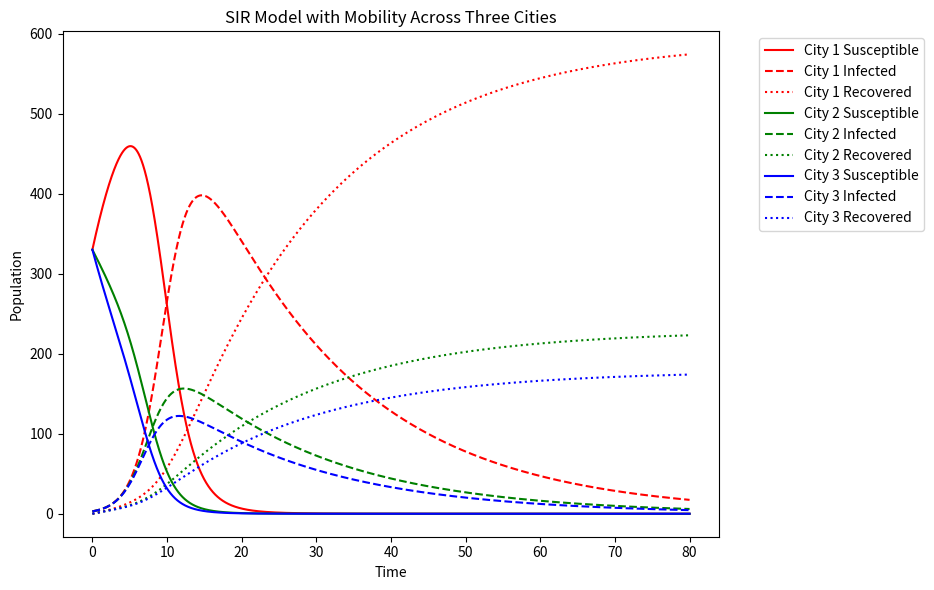

Source code (Python):
from scipy.integrate import RK45
from scipy.integrate import RK23
from scipy.integrate import DOP853
from matplotlib.animation import FuncAnimation
import matplotlib.pyplot as plt
import numpy as np

def sis_model(t, y):
    # Parameters of the disease
    beta = 0.5  # Infection rate
    alpha = 0.2  # Recovery rate

    # y needs to be packaged in a list for the solver to understand it
    S, I = y

    dI_dt = beta * S * I / N - alpha * I
    dS_dt = -beta * S * I / N + alpha * I
    return dS_dt, dI_dt

def sir_model(t, y):
    # Parameters of the disease
    beta = 0.8  # Infection rate
    alpha = 0.1 # Recovery rate
    gamma = 0.005  # Vaccination rate

    # y contains the state variables: [S, I, R]
    S, I, R = y

    # Population size (assumed constant)
    N = S + I + R

    # Differential equations
    dS_dt = (-beta * S * I / N) - gamma * S  # Susceptible individuals becoming infected
    dI_dt = (beta * S * I / N) - alpha * I  # Infected individuals either recovering or infecting others
    dR_dt = gamma * S + alpha * I  # Recovered individuals

    return dS_dt, dI_dt, dR_dt

def sir_with_mobility(t, y):
    beta = 0.6  # Infection rate
    alpha = 0.05  # Recovery rate
    gamma = 0.005  # Vaccination rate
    LOCKDOWN_THRESHOLD = 1.10  # 10% infection threshold for lockdown

    # y = [S1, I1, R1, S2, I2, R2, S3, I3, R3]
    S1, I1, R1, S2, I2, R2, S3, I3, R3 = y

    N1 = S1 + I1 + R1
    N2 = S2 + I2 + R2
    N3 = S3 + I3 + R3

    # Infection rates and recovery for each city
    dS1_dt = (-beta * S1 * I1 / N1) - gamma * S1  # Susceptible in city 1
    dI1_dt = (beta * S1 * I1 / N1) - alpha * I1  # Infected in city 1
    dR1_dt = gamma * S1 + alpha * I1  # Recovered in city 1

    dS2_dt = (-beta * S2 * I2 / N2) - gamma * S2  # Susceptible in city 2
    dI2_dt = (beta * S2 * I2 / N2) - alpha * I2  # Infected in city 2
    dR2_dt = gamma * S2 + alpha * I2  # Recovered in city 2

    dS3_dt = (-beta * S3 * I3 / N3) - gamma * S3  # Susceptible in city 3
    dI3_dt = (beta * S3 * I3 / N3) - alpha * I3  # Infected in city 3
    dR3_dt = gamma * S3 + alpha * I3  # Recovered in city 3

    if t % 2 == 0:  # (morning, 0-12 hours)
        travel_rates = np.array([[0, 0.01, 0.05],  # to City 1
                                [0.005, 0, 0.05],  # to City 2
                                [0.005, 0.0, 0]])  # to City 3
    else:  # (evening, 12-24 hours)
        travel_rates = np.array([[0, 0.005, 0.005],  # to City 1
                                 [0.1, 0, 0.0],  # to City 2
                                 [0.05, 0.05, 0]])

    if I1 / N1 > LOCKDOWN_THRESHOLD:
        travel_rates[0, :] = 0  # City 1 lockdown: no one leaves or enters
        travel_rates[:, 0] = 0  # No one can enter city 1

    if I2 / N2 > LOCKDOWN_THRESHOLD:
        travel_rates[1, :] = 0  # City 2 lockdown: no one leaves or enters
        travel_rates[:, 1] = 0  # No one can enter city 2

    if I3 / N3 > LOCKDOWN_THRESHOLD:
        travel_rates[2, :] = 0  # City 3 lockdown: no one leaves or enters
        travel_rates[:, 2] = 0  # No one can enter city

    # Movement between cities (travel_rates define movement proportions between cities)
    # This models the exchange of populations between cities
    dS1_dt += travel_rates[1][0] * S2 - travel_rates[0][1] * S1  # Movement between city 1 and city 2
    dS1_dt += travel_rates[2][0] * S3 - travel_rates[0][2] * S1  # Movement between city 1 and city 3
    dS2_dt += travel_rates[0][1] * S1 - travel_rates[1][0] * S2  # Movement between city 2 and city 1
    dS2_dt += travel_rates[2][1] * S3 - travel_rates[1][2] * S2  # Movement between city 2 and city 3
    dS3_dt += travel_rates[0][2] * S1 - travel_rates[2][0] * S3  # Movement between city 3 and city 1
    dS3_dt += travel_rates[1][2] * S2 - travel_rates[2][1] * S3  # Movement between city 3 and city 2

    return [dS1_dt, dI1_dt, dR1_dt, dS2_dt, dI2_dt, dR2_dt, dS3_dt, dI3_dt, dR3_dt]

def solve_model_RK45(model, N, I0, T, include_R=False, cities=1):
    if cities == 1:
        S0 = N - I0  # Number of original susceptible
        if include_R:
            y0 = [S0, I0, 0]  # Initial state (S, I, R)
        else:
            y0 = [S0, I0]  # Initial state (S, I)
    else:
        # For the sir_with_mobility model, initial states for multiple cities
        S1, S2, S3 = (N - I0) // 3, (N - I0) // 3, (N - I0) // 3  # Dividing population across cities
        I1, I2, I3 = I0 // 3, I0 // 3, I0 // 3
        y0 = [S1, I1, 0, S2, I2, 0, S3, I3, 0]  # Initial state for multiple cities

    max_stepsize = 0.1

    # Initialize lists to store results
    times = []
    if cities == 1:
        S_vals = []
        I_vals = []
        R_vals = [] if include_R else None
    else:
        S1_vals, I1_vals, R1_vals = [], [], []
        S2_vals, I2_vals, R2_vals = [], [], []
        S3_vals, I3_vals, R3_vals = [], [], []

    # Initialize the solver
    solver = RK45(model, 0, y0=y0, t_bound=T, max_step=max_stepsize)

    while solver.status == 'running':
        solver.step()
        times.append(solver.t)
        if cities == 1:
            if include_R:
                S, I, R = solver.y
                S_vals.append(S)
                I_vals.append(I)
                R_vals.append(R)
            else:
                S, I = solver.y
                S_vals.append(S)
                I_vals.append(I)
        else:
            S1, I1, R1, S2, I2, R2, S3, I3, R3 = solver.y
            S1_vals.append(S1)
            I1_vals.append(I1)
            R1_vals.append(R1)
            S2_vals.append(S2)
            I2_vals.append(I2)
            R2_vals.append(R2)
            S3_vals.append(S3)
            I3_vals.append(I3)
            R3_vals.append(R3)

    if cities == 1:
        # return times, S_vals, I_vals, R_vals if include_R else None
        if include_R:
            return times, S_vals, I_vals, R_vals
        else:
            return times, S_vals, I_vals
    else:
        return times, (S1_vals, I1_vals, R1_vals), (S2_vals, I2_vals, R2_vals), (S3_vals, I3_vals, R3_vals)

def solve_model(model, N, I0, T, include_R=False, cities=1, solver=None):
    if cities == 1:
        S0 = N - I0  # Number of original susceptible
        if include_R:
            y0 = [S0, I0, 0]  # Initial state (S, I, R)
        else:
            y0 = [S0, I0]  # Initial state (S, I)
    else:
        # For the sir_with_mobility model, initial states for multiple cities
        S1, S2, S3 = (N - I0) // 3, (N - I0) // 3, (N - I0) // 3  # Dividing population across cities
        I1, I2, I3 = I0 // 3, I0 // 3, I0 // 3
        y0 = [S1, I1, 0, S2, I2, 0, S3, I3, 0]  # Initial state for multiple cities

    max_stepsize = 0.01

    # Initialize lists to store results
    times = []
    if cities == 1:
        S_vals = []
        I_vals = []
        R_vals = [] if include_R else None
    else:
        S1_vals, I1_vals, R1_vals = [], [], []
        S2_vals, I2_vals, R2_vals = [], [], []
        S3_vals, I3_vals, R3_vals = [], [], []

    # Initialize the solver
    if solver == 'RK45':
        solver = RK45(model, 0, y0=y0, t_bound=T, max_step=max_stepsize)
    elif solver == 'DOP853':
        solver = DOP853(model, 0, y0=y0, t_bound=T, max_step=max_stepsize)
    else:
        solver = RK23(model, 0, y0=y0, t_bound=T, max_step=max_stepsize)


    while solver.status == 'running':
        solver.step()
        times.append(solver.t)
        if cities == 1:
            if include_R:
                S, I, R = solver.y
                S_vals.append(S)
                I_vals.append(I)
                R_vals.append(R)
            else:
                S, I = solver.y
                S_vals.append(S)
                I_vals.append(I)
        else:
            S1, I1, R1, S2, I2, R2, S3, I3, R3 = solver.y
            S1_vals.append(S1)
            I1_vals.append(I1)
            R1_vals.append(R1)
            S2_vals.append(S2)
            I2_vals.append(I2)
            R2_vals.append(R2)
            S3_vals.append(S3)
            I3_vals.append(I3)
            R3_vals.append(R3)

    if cities == 1:
        # return times, S_vals, I_vals, R_vals if include_R else None
        if include_R:
            return times, S_vals, I_vals, R_vals
        else:
            return times, S_vals, I_vals
    else:
        return times, (S1_vals, I1_vals, R1_vals), (S2_vals, I2_vals, R2_vals), (S3_vals, I3_vals, R3_vals)

def plot_SIR(times, S_vals, I_vals, R_vals = None):

    plt.plot(times, S_vals, label='Susceptible')
    plt.plot(times, I_vals, label='Infected', color='red')
    if R_vals is not None:
        plt.plot(times, R_vals, label='Recovered')
    plt.xlabel('Time')
    plt.ylabel('Population')
    plt.legend()
    if R_vals:
        plt.title('SIR Model Using RK45')
    else:
        plt.title('SIS Model Using RK45')
    plt.show()

def plot_SIR_multiple_cities(times, city1_data, city2_data, city3_data):
    S1_vals, I1_vals, R1_vals = city1_data
    S2_vals, I2_vals, R2_vals = city2_data
    S3_vals, I3_vals, R3_vals = city3_data

    plt.figure(figsize=(10, 6))

    # Plot for City 1
    plt.plot(times, S1_vals, label='City 1 Susceptible', color='red')
    plt.plot(times, I1_vals, '--', label='City 1 Infected', color='red')
    plt.plot(times, R1_vals, ':', label='City 1 Recovered', color='red')

    # Plot for City 2
    plt.plot(times, S2_vals, label='City 2 Susceptible', color='green')
    plt.plot(times, I2_vals, '--', label='City 2 Infected', color='green')
    plt.plot(times, R2_vals, ':', label='City 2 Recovered', color='green')

    # Plot for City 3
    plt.plot(times, S3_vals, label='City 3 Susceptible', color='blue')
    plt.plot(times, I3_vals, '--', label='City 3 Infected', color='blue')
    plt.plot(times, R3_vals, ':', label='City 3 Recovered', color='blue')

    plt.xlabel('Time')
    plt.ylabel('Population')
    plt.legend(bbox_to_anchor=(1.05, 1), loc='upper left')
    plt.title('SIR Model with Mobility Across Three Cities')
    plt.tight_layout(rect=[0, 0, 0.95, 1])
    plt.show()

def animate_SIR_multiple_cities(times, city1_data, city2_data, city3_data):
    def round_nested_tuple(tuple_of_lists): # Quick helper function to round to intigers
        return tuple([
            [round(num) for num in inner_list]
            for inner_list in tuple_of_lists
        ])

    S1_vals, I1_vals, R1_vals = round_nested_tuple(city1_data)
    S2_vals, I2_vals, R2_vals = round_nested_tuple(city2_data)
    S3_vals, I3_vals, R3_vals = round_nested_tuple(city3_data)

    # Create figure and axes
    fig, ax = plt.subplots(figsize=(8, 8))

    # Set limits for city boundaries
    ax.set_xlim(0, 3)
    ax.set_ylim(0, 3)

    ax.set_axis_off()
    # Define colors for S, I, and R
    S_color = 'blue'
    I_color = 'red'
    R_color = 'green'

    # Function to precompute the grid positions
    def place_in_grid(max_people, x_start, x_end, y_start, y_end):
        """Place dots in a grid layout within the given city bounds."""
        rows = int(np.sqrt(max_people))  # Create a square-like grid
        cols = (max_people // rows) + 1
        x_positions = np.linspace(x_start + 0.1, x_end - 0.1, cols)
        y_positions = np.linspace(y_start + 0.1, y_end - 0.1, rows)
        grid_x, grid_y = np.meshgrid(x_positions, y_positions)
        return grid_x.flatten(), grid_y.flatten()

    # Precompute maximum population
    max_num = max(max(max(S1_vals),max(S2_vals),max(S3_vals)), max(max(I1_vals),max(I2_vals),max(I3_vals)), max(max(R1_vals),max(R2_vals),max(R3_vals)))

    x1_S, y1_S = place_in_grid(max_num, 0, 1, 2, 3)
    x1_I, y1_I = place_in_grid(max_num, 0, 1, 1, 2)
    x1_R, y1_R = place_in_grid(max_num, 0, 1, 0, 1)

    x2_S, y2_S = place_in_grid(max_num, 1, 2, 2, 3)
    x2_I, y2_I = place_in_grid(max_num, 1, 2, 1, 2)
    x2_R, y2_R = place_in_grid(max_num, 1, 2, 0, 1)

    x3_S, y3_S = place_in_grid(max_num, 2, 3, 2, 3)
    x3_I, y3_I = place_in_grid(max_num, 2, 3, 1, 2)
    x3_R, y3_R = place_in_grid(max_num, 2, 3, 0, 1)

    # Update function for animation
    def update(frame):
        ax.clear()

        # Set limits for city boundaries
        ax.set_xlim(0, 3)
        ax.set_ylim(0, 3)
        ax.set_axis_off()

        # Draw city boundaries
        ax.plot([1, 1], [0, 3], color='black', linewidth=1.5)  # Boundary between city 1 and city 2
        ax.plot([2, 2], [0, 3], color='black', linewidth=1.5)  # Boundary between city 2 and city 3

        # Get current population values
        S1, I1, R1 = S1_vals[frame], I1_vals[frame], R1_vals[frame]
        S2, I2, R2 = S2_vals[frame], I2_vals[frame], R2_vals[frame]
        S3, I3, R3 = S3_vals[frame], I3_vals[frame], R3_vals[frame]

        # Plot City 1
        ax.scatter(x1_S[:S1], y1_S[:S1], color=S_color, s=10)
        ax.scatter(x1_I[:I1], y1_I[:I1], color=I_color, s=10)
        ax.scatter(x1_R[:R1], y1_R[:R1], color=R_color, s=10)

        # Plot City 2
        ax.scatter(x2_S[:S2], y2_S[:S2], color=S_color, s=10)
        ax.scatter(x2_I[:I2], y2_I[:I2], color=I_color, s=10)
        ax.scatter(x2_R[:R2], y2_R[:R2], color=R_color, s=10)

        # Plot City 3
        ax.scatter(x3_S[:S3], y3_S[:S3], color=S_color, s=10)
        ax.scatter(x3_I[:I3], y3_I[:I3], color=I_color, s=10)
        ax.scatter(x3_R[:R3], y3_R[:R3], color=R_color, s=10)

        # Add titles and labels
        ax.set_title(f'Time: {times[frame]:.2f}')

    # Create animation
    ani = FuncAnimation(fig, update, frames=len(times), interval=100, repeat=False)

    # Show the plot
    plt.show()

if __name__ == '__main__':
    N = 1000  # Number of inhabitants
    I0 = 10  # Number of original infected
    T = 80 # Number of iterations

    '''sis_times, sis_S, sis_I = solve_model_RK45(sis_model, N, I0, T, include_R=False)

    plot_SIR(sis_times, sis_S, sis_I)

    sir_times, sir_S, sir_I, sir_R = solve_model_RK45(sir_model, N, I0, T, include_R=True)

    plot_SIR(sir_times, sir_S, sir_I, sir_R)'''

    # plot of cities
    # use solver ='DOP853' or ='RK45' or ='RK23'
    times, city1_data, city2_data, city3_data = solve_model(sir_with_mobility, N, I0, T, include_R=True, cities=3, solver='DOP853')

    plot_SIR_multiple_cities(times, city1_data, city2_data, city3_data)

    animate_SIR_multiple_cities(times, city1_data, city2_data, city3_data)
